Run: headless pygame with SDL's dummy video driver; simulated clock (each Clock.tick advances the game by its frame time, no real sleeping); random seed 0; keys injected as events and as key.get_pressed() state; mouse plan: one left click at the window centre at the start of phase 2, then a move to the lower-right quarter at the start of phase 3.
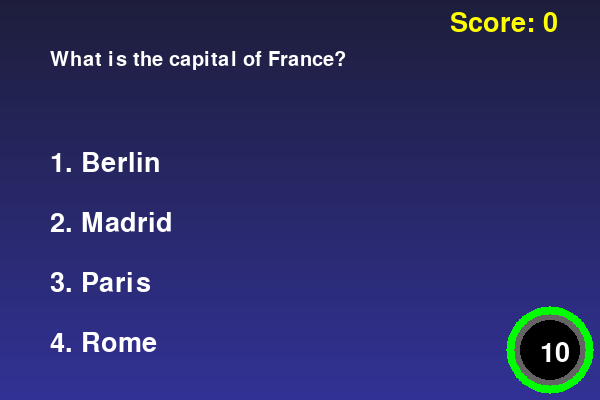
Frame 1 of 4 · flips 1–60 · no input
Frame 2 of 4 · flips 61–180 · clicked the window centre · tapped SPACE, RETURN · held RIGHT (→), D · screen unchanged from frame 1, image omitted
Frame 3 of 4 · flips 181–300 · moved the mouse to the lower-right quarter · held DOWN (↓), S · screen unchanged from frame 2, image omitted
Frame 4 of 4 · flips 301–420 · held LEFT (←), A, UP (↑), W · screen unchanged from frame 3, image omitted

The pygame program that drew these frames:

import pygame
import random
import math

# Initialize pygame
pygame.init()

# Screen settings
SCREEN_WIDTH = 600
SCREEN_HEIGHT = 400
screen = pygame.display.set_mode((SCREEN_WIDTH, SCREEN_HEIGHT))
pygame.display.set_caption("Trivia Game")

# Colors
WHITE = (255, 255, 255)
YELLOW = (255, 255, 0)
BLACK = (0, 0, 0)
GRAY = (100, 100, 100)
RED = (255, 0, 0)
GREEN = (0, 255, 0)
BLUE = (0, 0, 255)
DARK_BLUE = (30, 30, 60)
LIGHT_BLUE = (50, 50, 150)

# Font settings
font = pygame.font.Font(None, 40)
question_font = pygame.font.Font(None, 30)

# List of trivia questions with multiple answers
questions = [
    {
        "question": "What is the capital of France?",
        "answers": ["Berlin", "Madrid", "Paris", "Rome"],
        "correct": 2  # Correct answer is "Paris"
    },
    {
        "question": "Who wrote 'Romeo and Juliet'?",
        "answers": ["Shakespeare", "Dickens", "Austen", "Tolkien"],
        "correct": 0  # Correct answer is "Shakespeare"
    },
    {
        "question": "What is the largest planet in our solar system?",
        "answers": ["Earth", "Mars", "Jupiter", "Saturn"],
        "correct": 2  # Correct answer is "Jupiter"
    },
]

random.shuffle(questions)  # Shuffle questions for variety


# Function to render text
def render_text(text, x, y, font, color):
    rendered_text = font.render(text, True, color)
    screen.blit(rendered_text, (x, y))


# Function to draw donut-shaped countdown timer
def draw_timer(center, radius, time_left, max_time):
    color = GREEN if time_left > 6 else YELLOW if time_left > 3 else RED
    pygame.draw.circle(screen, GRAY, center, radius)  # Outer circle background
    pygame.draw.circle(screen, BLACK, center, radius - 10)  # Inner cutout

    angle_start = -90
    angle_end = angle_start + (time_left / max_time) * 360
    step = 3  # Smoother effect
    for i in range(int(angle_start), int(angle_end), step):
        radian = math.radians(i)
        x = center[0] + int(radius * math.cos(radian))
        y = center[1] + int(radius * math.sin(radian))
        pygame.draw.circle(screen, color, (x, y), 4)

    # Draw central text
    timer_text = font.render(str(time_left), True, WHITE)
    screen.blit(timer_text, (center[0] - 10, center[1] - 10))


# Function to draw the question and answers
def draw_trivia_screen(question_data, score, time_left):
    # Gradient background
    for i in range(SCREEN_HEIGHT):
        color_gradient = (
            DARK_BLUE[0] + (LIGHT_BLUE[0] - DARK_BLUE[0]) * i // SCREEN_HEIGHT,
            DARK_BLUE[1] + (LIGHT_BLUE[1] - DARK_BLUE[1]) * i // SCREEN_HEIGHT,
            DARK_BLUE[2] + (LIGHT_BLUE[2] - DARK_BLUE[2]) * i // SCREEN_HEIGHT,
        )
        pygame.draw.line(screen, color_gradient, (0, i), (SCREEN_WIDTH, i))

    # Display question
    render_text(question_data["question"], 50, 50, question_font, WHITE)

    # Display answers as buttons
    start_y = 150
    for index, answer in enumerate(question_data["answers"]):
        answer_text = f"{index + 1}. {answer}"
        render_text(answer_text, 50, start_y + index * 60, font, WHITE)

    # Display score
    render_text(f"Score: {score}", SCREEN_WIDTH - 150, 10, font, YELLOW)

    # Draw countdown timer at bottom right
    draw_timer((SCREEN_WIDTH - 50, SCREEN_HEIGHT - 50), 40, time_left, 10)

    pygame.display.flip()  # Update the display


# Function to check if the user clicked on a specific answer
def check_answer(mouse_pos, question_data):
    mouse_x, mouse_y = mouse_pos
    start_y = 150

    # Check for each answer button
    for index, answer in enumerate(question_data["answers"]):
        answer_width, answer_height = font.size(f"{index + 1}. {answer}")
        x = 50
        y = start_y + index * 60
        if x <= mouse_x <= x + answer_width and y <= mouse_y <= y + answer_height:
            return index
    return None


# Function to display play again screen
def play_again_screen(score):
    screen.fill(BLACK)
    render_text(f"Game Over! Final Score: {score}", SCREEN_WIDTH // 2 - 150, SCREEN_HEIGHT // 2 - 50, font, YELLOW)
    render_text("Play again? (Y/N)", SCREEN_WIDTH // 2 - 100, SCREEN_HEIGHT // 2, font, WHITE)
    pygame.display.flip()

    waiting = True
    while waiting:
        for event in pygame.event.get():
            if event.type == pygame.QUIT:
                pygame.quit()
                exit()
            if event.type == pygame.KEYDOWN:
                if event.key == pygame.K_y:
                    waiting = False
                    trivia_game()
                elif event.key == pygame.K_n:
                    pygame.quit()
                    exit()


# Main Trivia Game Function
def trivia_game():
    running = True
    score = 0
    question_index = 0
    timer_start = pygame.time.get_ticks()
    time_limit = 10  # 10 seconds per question

    while running:
        current_time = pygame.time.get_ticks()
        time_left = max(0, time_limit - (current_time - timer_start) // 1000)
        current_question = questions[question_index]
        draw_trivia_screen(current_question, score, time_left)

        for event in pygame.event.get():
            if event.type == pygame.QUIT:
                running = False

            if event.type == pygame.MOUSEBUTTONDOWN:
                mouse_pos = pygame.mouse.get_pos()
                selected_answer = check_answer(mouse_pos, current_question)
                if selected_answer is not None:
                    if selected_answer == current_question["correct"]:
                        score += 1
                    question_index += 1
                    timer_start = pygame.time.get_ticks()
                    if question_index >= len(questions):
                        running = False

        if time_left == 0:
            question_index += 1
            timer_start = pygame.time.get_ticks()
            if question_index >= len(questions):
                running = False

        pygame.display.flip()

    play_again_screen(score)


# Start the game
trivia_game()
